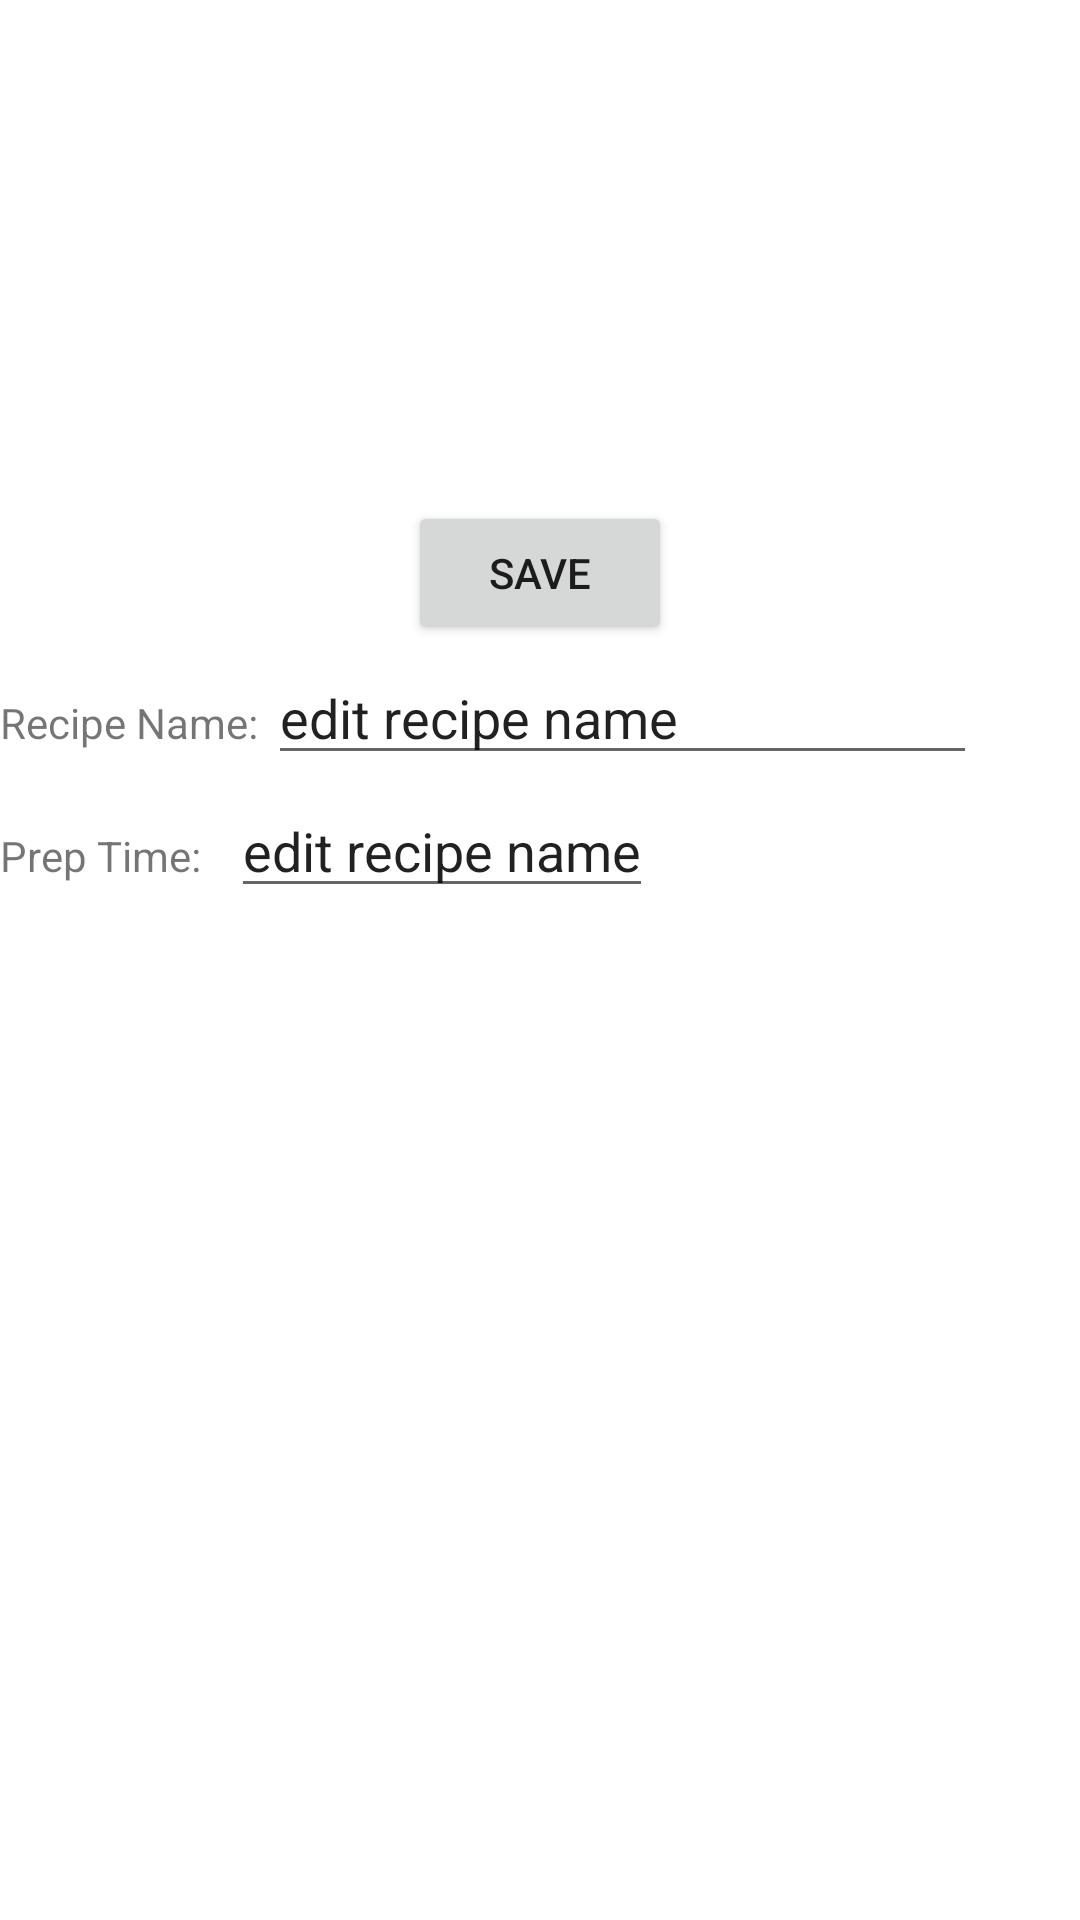

Here is an Android app screen rendered from its layout file. Give the layout XML and the strings, colors and styles it references.
<!-- AndroidManifest.xml: application theme Theme.HomeRecipe -->
<!-- res/layout/activity_update_recipe.xml -->
<?xml version="1.0" encoding="utf-8"?>
<androidx.constraintlayout.widget.ConstraintLayout xmlns:android="http://schemas.android.com/apk/res/android"
    xmlns:app="http://schemas.android.com/apk/res-auto"
    xmlns:tools="http://schemas.android.com/tools"
    android:layout_width="match_parent"
    android:layout_height="match_parent"
    tools:context=".view.UpdateRecipeActivity">

    <LinearLayout
        android:layout_width="match_parent"
        android:layout_height="match_parent"
        android:orientation="vertical"
        android:gravity="center">

        <Button
            android:layout_width="wrap_content"
            android:layout_height="wrap_content"
            android:onClick="saveUpdate"
            android:text="  Save  "/>
        <View
            android:layout_width ="match_parent"
            android:layout_height="2dp"/>
        <LinearLayout
            android:layout_width="match_parent"
            android:layout_height="wrap_content"
            android:orientation="horizontal">

            <TextView
                android:layout_width="wrap_content"
                android:layout_height="wrap_content"
                android:text="Recipe Name: "/>

            <EditText
                android:layout_width="wrap_content"
                android:layout_height="wrap_content"
                android:id="@+id/editName"
                android:text="edit recipe name"
                android:inputType="text"
                android:maxLength="50"
                android:hint="Length of 50 max characters"
                tools:ignore="TouchTargetSizeCheck"
                />
        </LinearLayout>

        <View
            android:layout_width ="match_parent"
            android:layout_height="3dp"/>

        <LinearLayout
            android:layout_width="match_parent"
            android:layout_height="wrap_content"
            android:orientation="horizontal">

            <TextView
                android:layout_width="wrap_content"
                android:layout_height="wrap_content"
                android:text="Prep Time:   "/>

            <EditText
                android:layout_width="wrap_content"
                android:layout_height="wrap_content"
                android:id="@+id/editTime"
                android:text="edit recipe name"
                android:inputType="number"
                tools:ignore="TouchTargetSizeCheck"
                />
        </LinearLayout>

        <androidx.recyclerview.widget.RecyclerView
            android:layout_width="match_parent"
            android:layout_height="170dp"
            android:id="@+id/ViewRecycler"
            android:gravity="center"
            />

    </LinearLayout>

</androidx.constraintlayout.widget.ConstraintLayout>
<!-- resources referenced by this layout -->
<resources>
  <style name="Theme.HomeRecipe" parent="Theme.MaterialComponents.DayNight.DarkActionBar">
          
          <item name="colorPrimary">@color/purple_500</item>
          <item name="colorPrimaryVariant">@color/purple_700</item>
          <item name="colorOnPrimary">@color/white</item>
          
          <item name="colorSecondary">@color/teal_200</item>
          <item name="colorSecondaryVariant">@color/teal_700</item>
          <item name="colorOnSecondary">@color/black</item>
          
          <item name="android:statusBarColor" tools:targetApi="l">?attr/colorPrimaryVariant</item>
          
      </style>
  <!-- not gathered from this repository: default colours our renderer supplied (Android Studio template values) -->
  <color name="purple_500">#FF6200EE</color>
  <color name="purple_700">#FF3700B3</color>
  <color name="teal_200">#FF03DAC5</color>
  <color name="teal_700">#FF018786</color>
  <color name="black">#FF000000</color>
  <color name="white">#FFFFFFFF</color>
</resources>
